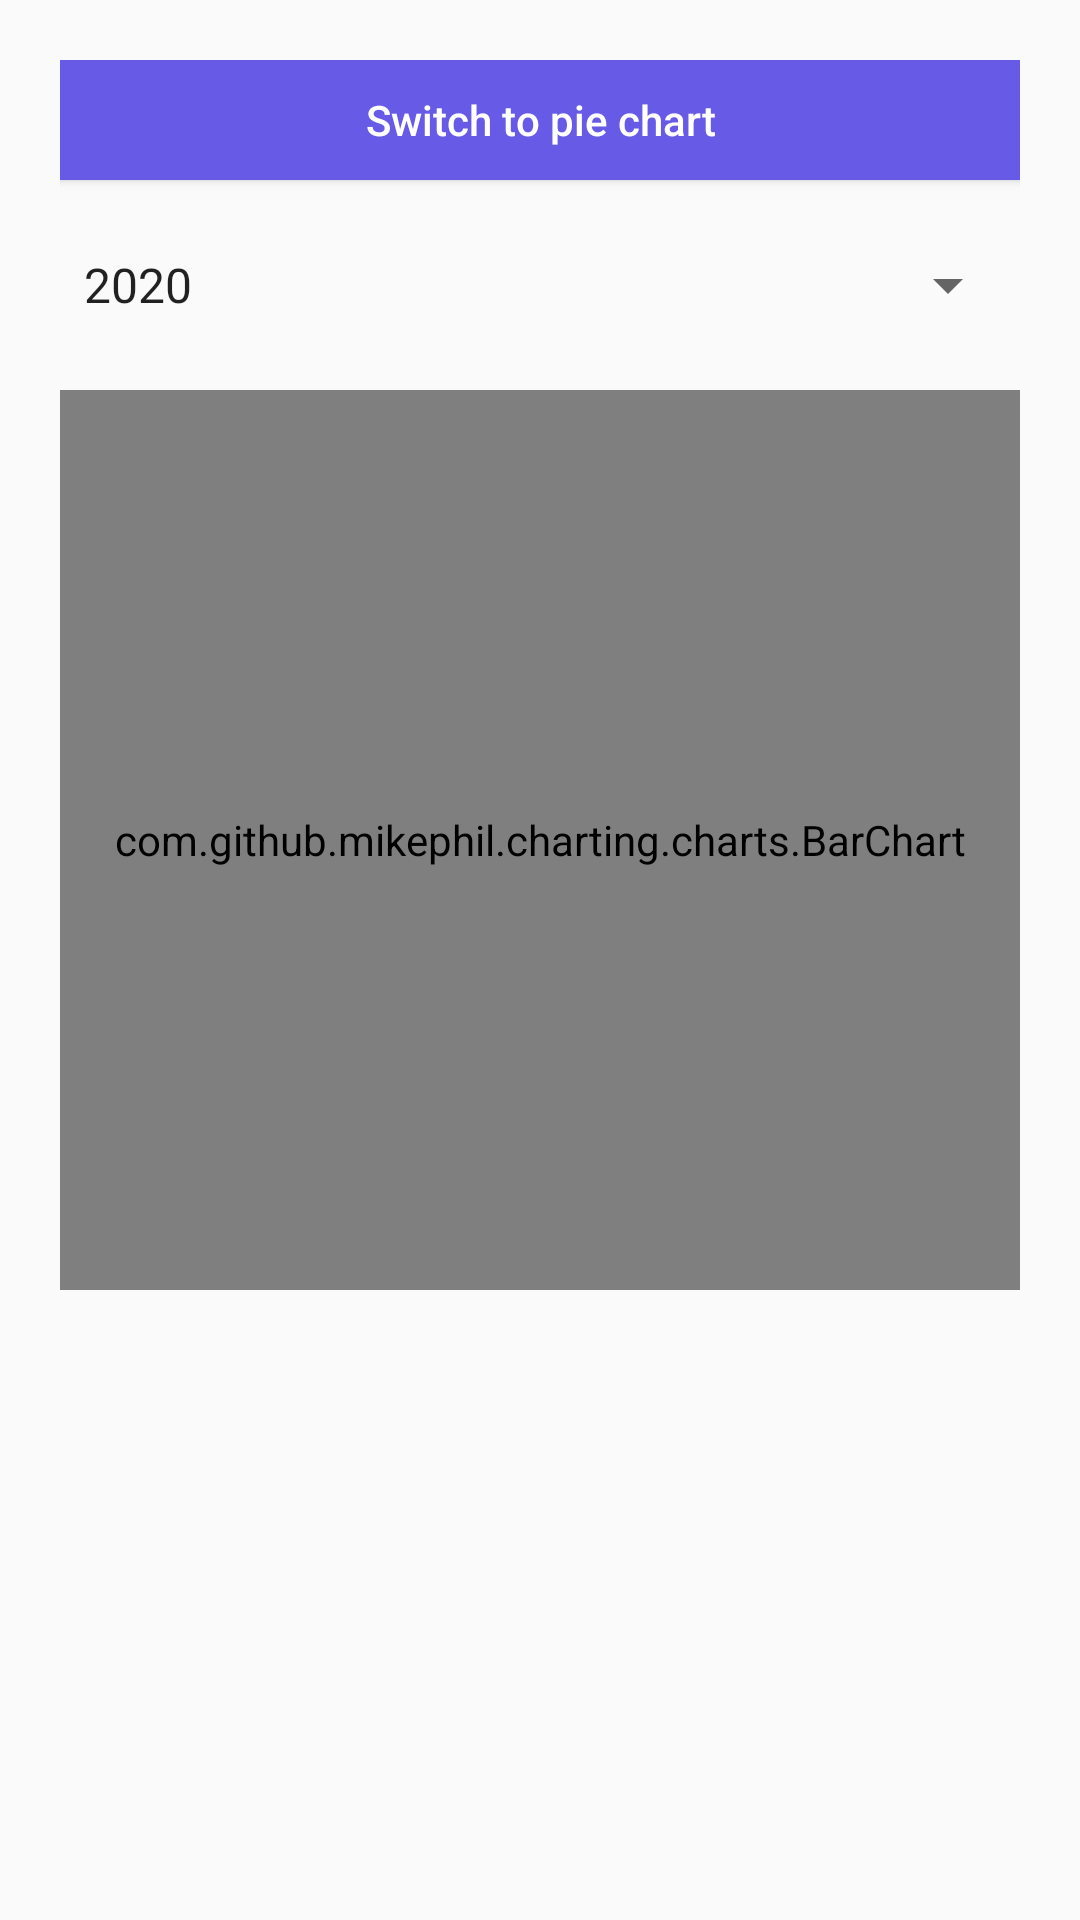

Reconstruct the res/layout file that produces this screen, plus the resources it refers to.
<!-- AndroidManifest.xml: application theme AppTheme -->
<!-- res/layout/report_fragment_bar.xml -->
<?xml version="1.0" encoding="utf-8"?>
<ScrollView xmlns:android="http://schemas.android.com/apk/res/android"
    android:layout_width="match_parent"
    android:layout_height="match_parent">

    <LinearLayout
        android:layout_width="match_parent"
        android:layout_height="match_parent"
        android:layout_marginLeft="20dp"
        android:layout_marginRight="20dp"
        android:layout_marginTop="20dp"
        android:layout_marginBottom="20dp"
        android:orientation="vertical">

        <Button
            android:id="@+id/goto_pie_chart"
            android:layout_marginBottom="10dp"
            android:layout_width="match_parent"
            android:layout_height="40dp"
            android:text="Switch to pie chart"
            android:textAllCaps="false"
            android:textColor="@color/colorWhite"
            android:background="@color/colorPrimary" />


        <Spinner
            android:id="@+id/year_spinner"
            android:layout_width="match_parent"
            android:layout_height="50dp"
            android:layout_marginBottom="10dp"
            android:entries="@array/year_array"
            />



        <com.github.mikephil.charting.charts.BarChart
            android:layout_width="match_parent"
            android:layout_height="300dp"
            android:id="@+id/report_bar_chart">

        </com.github.mikephil.charting.charts.BarChart>

    </LinearLayout>

</ScrollView>
<!-- resources referenced by this layout -->
<resources>
  <string-array name="year_array">r
          <item>2020</item>
          <item>2019</item>
          <item>2018</item>
          <item>2017</item>
          <item>2016</item>
          <item>2015</item>
      </string-array>
  <color name="colorPrimary">#665AE7</color>
  <color name="colorWhite">#ffffff</color>
  <style name="AppTheme" parent="Theme.AppCompat.Light.DarkActionBar">
          <item name="colorPrimary">@color/colorPrimary</item>
          <item name="colorPrimaryDark">@color/colorPrimaryDark</item>
          <item name="colorAccent">@color/colorAccent</item>
      </style>
  <color name="colorPrimaryDark">#3700B3</color>
  <color name="colorAccent">#03DAC5</color>
</resources>
